4-way image classification set "brain_tumours" from GitHub (J3nnyf1sh/Alzheimers); label vocabulary: glioma, meningioma, no tumor, pituitary tumor.

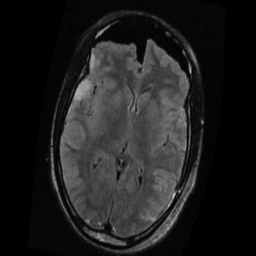
Label: no tumor

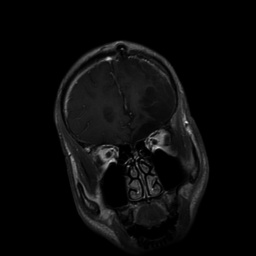
Label: glioma

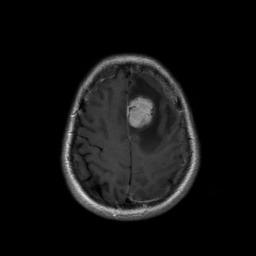
Label: meningioma

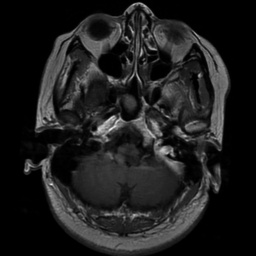
Label: pituitary tumor

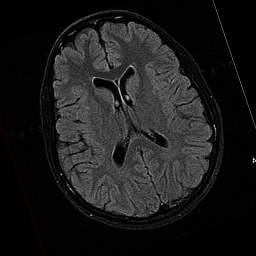
Label: no tumor

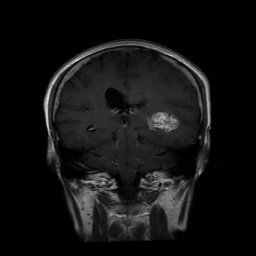
Label: glioma
